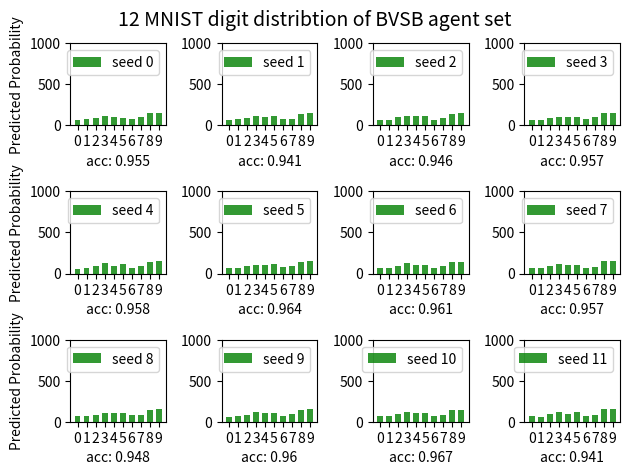

The matplotlib source for this figure:
import numpy as np
import matplotlib.pyplot as plt

np.random.seed(19680801)
n_bins = 10
x = np.random.randn(1000, 3)

# param
n_groups = 10
bar_width = 0.65
opacity = 0.8
index = np.arange(n_groups)


dist0 = (67, 74, 88, 109, 98, 95, 71, 102, 144, 152)
dist1 = (65, 74, 92, 114, 100, 112, 80, 76, 141, 146)
dist2 = (61, 65, 99, 115, 110, 111, 65, 88, 132, 154)
dist3 = (68, 67, 91, 106, 98, 107, 74, 98, 146, 145)
dist4 = (60, 67, 92, 123, 95, 110, 63, 96, 141, 153)
dist5 = (63, 68, 90, 105, 103, 117, 74, 92, 141, 147)
dist6 = (65, 73, 90, 124, 100, 105, 70, 88, 141, 144)
dist7 = (62, 65, 92, 121, 99, 108, 63, 85, 149, 156)
dist8 = (67, 67, 86, 107, 107, 109, 78, 87, 141, 151)
dist9 = (62, 70, 87, 117, 101, 107, 65, 93, 147, 151)
dist10 = (67, 67, 93, 116, 103, 111, 67, 86, 147, 143)
dist11 = (69, 62, 88, 123, 97, 114, 65, 84, 149, 149)


value0 = 0.955
value1 = 0.941
value2 = 0.946
value3 = 0.957
value4 = 0.958
value5 = 0.964
value6 = 0.961
value7 = 0.957
value8 = 0.948
value9 = 0.960
value10 = 0.967
value11 = 0.941



#dist0 = (96, 105, 79, 70, 77, 66, 74, 80, 77, 76)
#dist1 = (76, 101, 87, 86, 62, 76, 82, 79, 69, 82)
#dist2 = (94, 88, 71, 85, 73, 73, 79, 91, 78, 68)
#dist3 = (86, 95, 69, 71, 71, 74, 81, 91, 75, 87)
#dist4 = (75, 81, 81, 86, 74, 91, 79, 73, 84, 76)
#dist5 = (69, 95, 71, 98, 66, 76, 77, 85, 79, 84)
#dist6 = (77, 87, 70, 80, 75, 65, 81, 85, 105, 75)
#dist7 = (84, 87, 87, 70, 75, 70, 100, 76, 77, 74)
#dist8 = (75, 75, 95, 87, 97, 61, 72, 85, 80, 73)
#dist9 = (80, 103, 85, 70, 80, 67, 61, 83, 94, 77)
#dist10 = (83, 86, 87, 72, 84, 65, 77, 78, 72, 96)
#dist11 = (88, 88, 77, 80, 78, 82, 71, 74, 82, 80)


#value0 = 0.899
#value1 = 0.864
#value2 = 0.898
#value3 = 0.911
#value4 = 0.860
#value5 = 0.924
#value6 = 0.835
#value7 = 0.902
#value8 = 0.937
#value9 = 0.842
#value10 = 0.929
#value11 = 0.907



#dist0  = (56, 78, 110, 97, 72, 98, 75, 129, 153, 132)
#dist1  = (79, 64, 98, 108, 54, 115, 88, 148, 145, 101)
#dist2  = (76, 117, 123, 105, 74, 75, 64, 114, 122, 130)
#dist3  = (84, 86, 64, 134, 60, 125, 65, 63, 194, 125)
#dist4  = (80, 74, 89, 65, 100, 67, 61, 99, 89, 276)
#dist5  = (67, 87, 101, 108, 90, 103, 63, 105, 117, 159)
#dist6  = (46, 106, 58, 97, 267, 63, 51, 62, 116, 134)
#dist7  = (57, 92, 64, 106, 84, 231, 60, 95, 106, 105)
#dist8  = (87, 85, 63, 143, 71, 122, 62, 67, 174, 126)
#dist9  = (53, 80, 52, 113, 57, 105, 59, 286, 92, 103)
#dist10 = (74, 138, 130, 122, 67, 127, 71, 75, 122, 74)
#dist11 = (64, 89, 105, 114, 105, 95, 70, 134, 120, 104)


#value0  = 0.959
#value1  = 0.961
#value2  = 0.946
#value3  = 0.957
#value4  = 0.949
#value5  = 0.958
#value6  = 0.930
#value7  = 0.941
#value8  = 0.956
#value9  = 0.936
#value10 = 0.955
#value11 = 0.955



# TOP
# dist0  = (9, 9, 718, 56, 10, 11, 152, 9, 21, 5)
# dist1  = (75, 92, 115, 74, 141, 49, 233, 63, 77, 81)
# dist2  = (8, 5, 9, 6, 349, 20, 152, 71, 14, 366)
# dist3  = (457, 5, 38, 153, 9, 109, 193, 10, 13, 13)
# dist4  = (659, 0, 19, 6, 13, 8, 283, 7, 4, 1)
# dist5  = (358, 9, 394, 108, 3, 66, 38, 5, 14, 5)
# dist6  = (14, 16, 586, 300, 4, 39, 7, 7, 22, 5)
# dist7  = (6, 38, 68, 8, 428, 5, 26, 362, 8, 51)
# dist8  = (44, 1, 73, 213, 14, 98, 495, 4, 51, 7)
# dist9  = (232, 2, 11, 15, 18, 11, 692, 5, 8, 6)
# dist10 = (17, 25, 362, 25, 16, 21, 7, 188, 302, 37)
# dist11 = (20, 4, 9, 18, 554, 28, 21, 48, 17, 281)


# value0  = 0.602
# value1  = 0.896
# value2  = 0.488
# value3  = 0.459
# value4  = 0.431
# value5  = 0.466
# value6  = 0.441
# value7  = 0.453
# value8  = 0.549
# value9  = 0.540
# value10 = 0.480
# value11 = 0.384



font = {
        'color':  'darkred',
        'weight': 'normal',
        'size': 12,
        }
fig, axes = plt.subplots(nrows=3, ncols=4)
ax0, ax1, ax2, ax3, ax4, ax5, ax6, ax7, ax8, ax9, ax10, ax11 = axes.flatten()

rects0 = ax0.bar(index, dist0, bar_width,
alpha=opacity,
color='g',
label='seed 0')
ax0.set_xticks(np.arange(n_groups))
ax0.set_xlabel("acc: " + str(value0))
ax0.set_ylabel('Predicted Probability')
ax0.set_ylim(top=1000)
ax0.legend()

rects1 = ax1.bar(index, dist1, bar_width,
alpha=opacity,
color='g',
label='seed 1')
ax1.set_xticks(np.arange(n_groups))
ax1.set_xlabel("acc: " + str(value1))
ax1.set_ylim(top=1000)
ax1.legend()

rects2 = ax2.bar(index, dist2, bar_width,
alpha=opacity,
color='g',
label='seed 2')
ax2.set_xticks(np.arange(n_groups))
ax2.set_xlabel("acc: " + str(value2))
# ax2.set_ylabel('Predicted Probability')
ax2.set_ylim(top=1000)
ax2.legend()

rects3 = ax3.bar(index, dist3, bar_width,
alpha=opacity,
color='g',
label='seed 3')
ax3.set_xticks(np.arange(n_groups))
ax3.set_xlabel("acc: " + str(value3))
# ax3.set_ylabel('Predicted Probability')
ax3.set_ylim(top=1000)
ax3.legend()

rects4 = ax4.bar(index, dist4, bar_width,
alpha=opacity,
color='g',
label='seed 4')
ax4.set_xticks(np.arange(n_groups))
ax4.set_xlabel("acc: " + str(value4))
ax4.set_ylabel('Predicted Probability')
ax4.set_ylim(top=1000)
ax4.legend()

rects5 = ax5.bar(index, dist5, bar_width,
alpha=opacity,
color='g',
label='seed 5')
ax5.set_xticks(np.arange(n_groups))
ax5.set_xlabel("acc: " + str(value5))
# ax5.set_ylabel('Predicted Probability')
ax5.set_ylim(top=1000)
ax5.legend()

rects6 = ax6.bar(index, dist6, bar_width,
alpha=opacity,
color='g',
label='seed 6')
ax6.set_xticks(np.arange(n_groups))
ax6.set_xlabel("acc: " + str(value6))
# ax6.set_ylabel('Predicted Probability')
ax6.set_ylim(top=1000)
ax6.legend()

rects7 = ax7.bar(index, dist7, bar_width,
alpha=opacity,
color='g',
label='seed 7')
ax7.set_xticks(np.arange(n_groups))
ax7.set_xlabel("acc: " + str(value7))
# ax7.set_ylabel('Predicted Probability')
ax7.set_ylim(top=1000)
ax7.legend()

rects8 = ax8.bar(index, dist8, bar_width,
alpha=opacity,
color='g',
label='seed 8')
ax8.set_xticks(np.arange(n_groups))
ax8.set_xlabel("acc: " + str(value8))
ax8.set_ylabel('Predicted Probability')
ax8.set_ylim(top=1000)
ax8.legend()

rects9 = ax9.bar(index, dist9, bar_width,
alpha=opacity,
color='g',
label='seed 9')
ax9.set_xticks(np.arange(n_groups))
ax9.set_xlabel("acc: " + str(value9))
# ax9.set_ylabel('Predicted Probability')
ax9.set_ylim(top=1000)
ax9.legend()

rects10 = ax10.bar(index, dist10, bar_width,
alpha=opacity,
color='g',
label='seed 10')
ax10.set_xticks(np.arange(n_groups))
ax10.set_xlabel("acc: " + str(value10))
# ax10.set_ylabel('Predicted Probability')
ax10.set_ylim(top=1000)
ax10.legend()

rects11 = ax11.bar(index, dist11, bar_width,
alpha=opacity,
color='g',
label='seed 11')
ax11.set_xticks(np.arange(n_groups))
ax11.set_xlabel("acc: " + str(value11))
# ax11.set_ylabel('Predicted Probability')
ax11.set_ylim(top=1000)
ax11.legend()


fig.suptitle('12 MNIST digit distribtion of BVSB agent set', fontsize=14)
fig.tight_layout()
fig.subplots_adjust(top=0.91)
plt.show()

